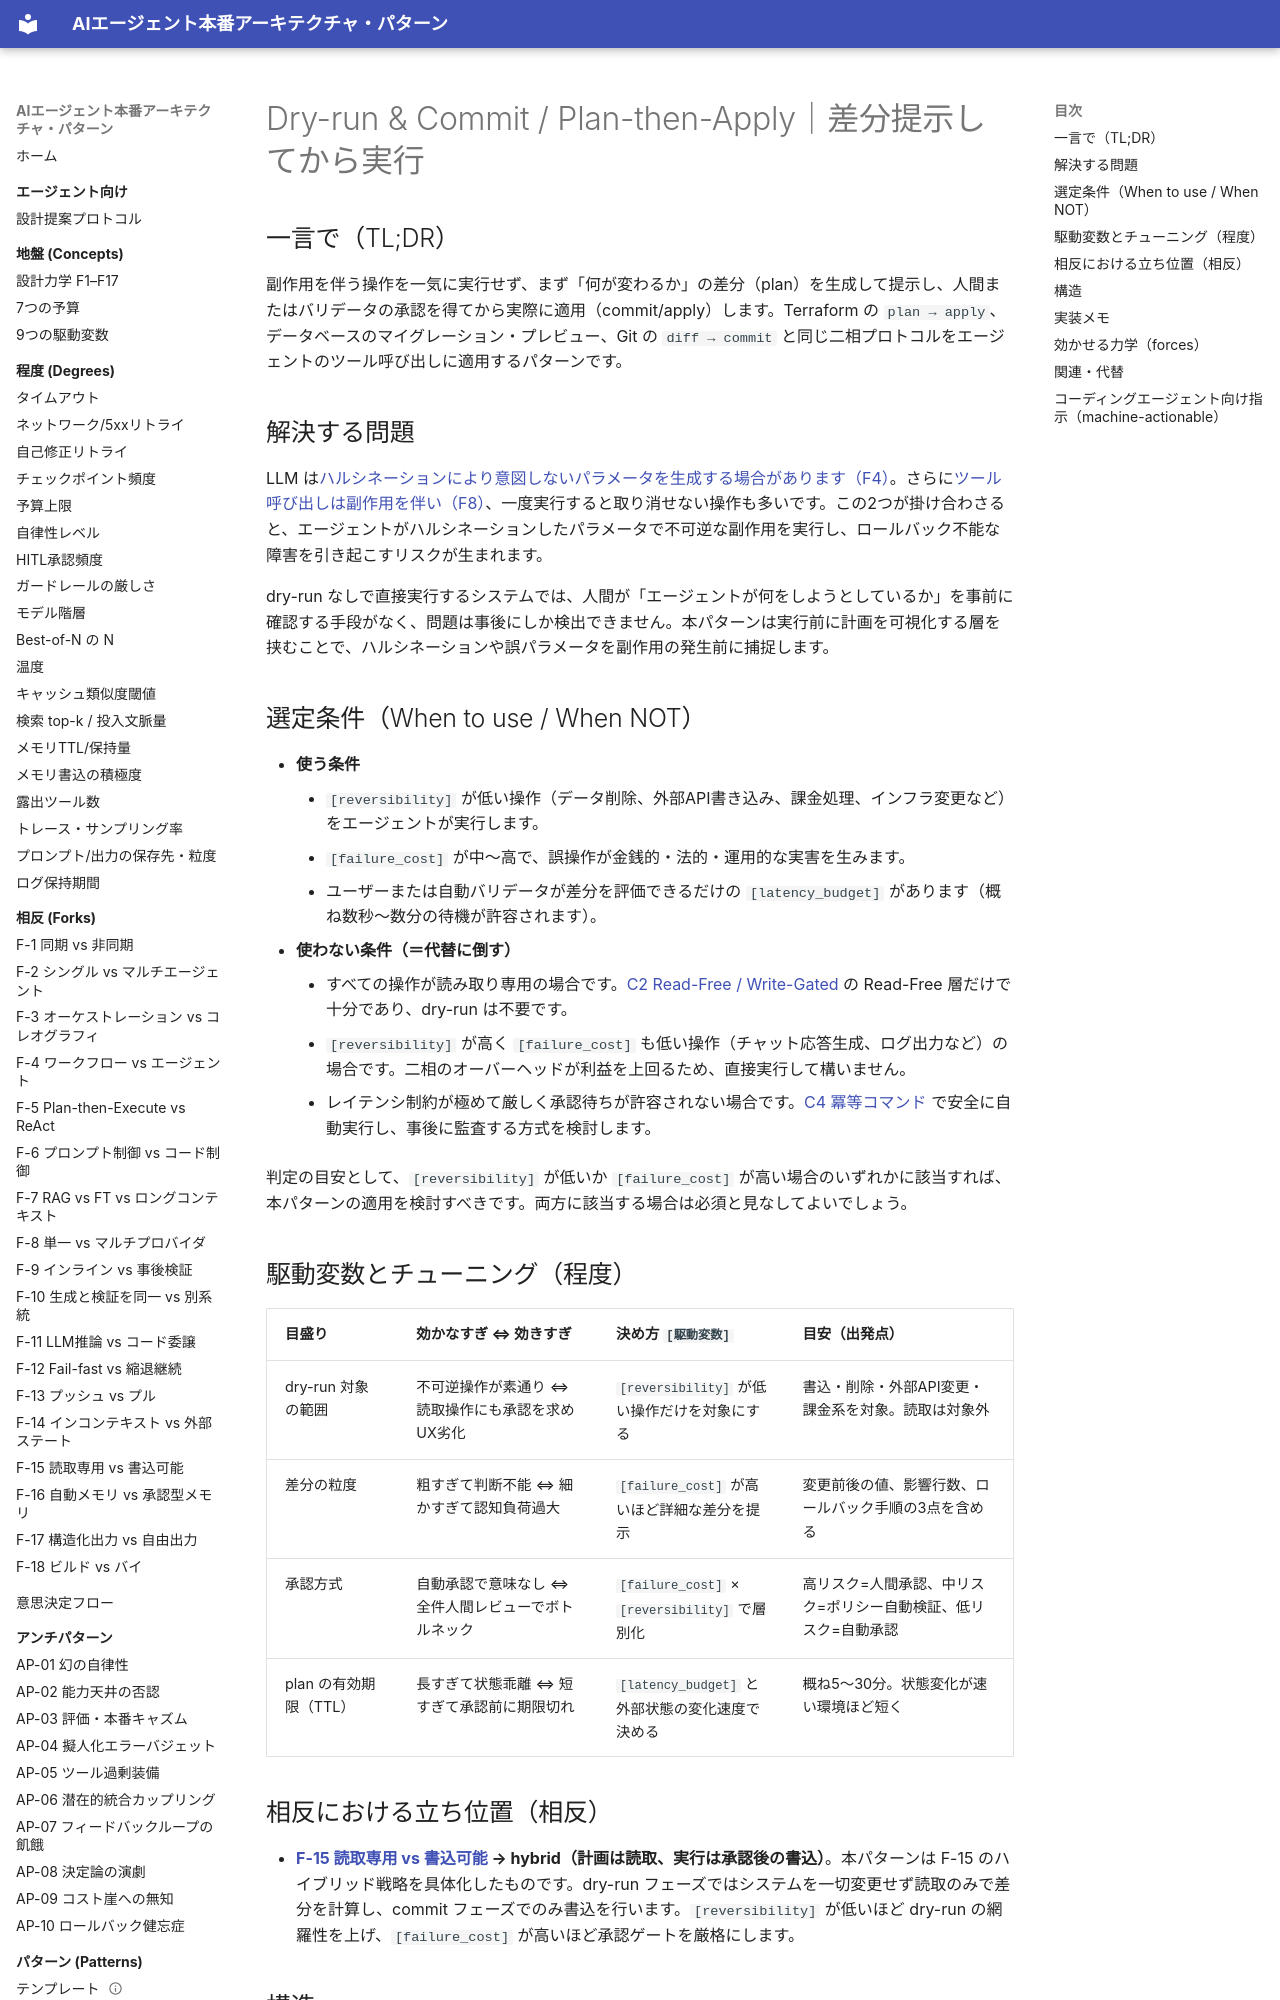

repository: shibuiwilliam/agent-reference-architectures · page: patterns/c-tools-security/c3-dry-run-commit/index.html · generator: mkdocs

---
id: C3
slug: c3-dry-run-commit
title: "Dry-run & Commit / Plan-then-Apply｜差分提示してから実行"
domain: c-tools-security
status: stable
layer: L5-pattern
summary: "副作用を伴う操作を「計画(dry-run)→差分提示→承認→実行(commit)」の二相で行い、不可逆な失敗を防ぐ。"
forces: [F4, F8]
driving_variables: [reversibility, failure_cost]
forks:
  - "F-15:hybrid"
related_patterns: [B1, C2, C4, E1, G2]
alternatives: []
tags: [tools, safety, dry-run, commit, two-phase]
---

# Dry-run & Commit / Plan-then-Apply｜差分提示してから実行

## 一言で（TL;DR）

副作用を伴う操作を一気に実行せず、まず「何が変わるか」の差分（plan）を生成して提示し、人間またはバリデータの承認を得てから実際に適用（commit/apply）します。Terraform の `plan → apply`、データベースのマイグレーション・プレビュー、Git の `diff → commit` と同じ二相プロトコルをエージェントのツール呼び出しに適用するパターンです。

## 解決する問題

LLM は[ハルシネーションにより意図しないパラメータを生成する場合があります（F4）](../../concepts/design-forces.md)。さらに[ツール呼び出しは副作用を伴い（F8）](../../concepts/design-forces.md)、一度実行すると取り消せない操作も多いです。この2つが掛け合わさると、エージェントがハルシネーションしたパラメータで不可逆な副作用を実行し、ロールバック不能な障害を引き起こすリスクが生まれます。

dry-run なしで直接実行するシステムでは、人間が「エージェントが何をしようとしているか」を事前に確認する手段がなく、問題は事後にしか検出できません。本パターンは実行前に計画を可視化する層を挟むことで、ハルシネーションや誤パラメータを副作用の発生前に捕捉します。

## 選定条件（When to use / When NOT）

- **使う条件**
    - `[reversibility]` が低い操作（データ削除、外部API書き込み、課金処理、インフラ変更など）をエージェントが実行します。
    - `[failure_cost]` が中〜高で、誤操作が金銭的・法的・運用的な実害を生みます。
    - ユーザーまたは自動バリデータが差分を評価できるだけの `[latency_budget]` があります（概ね数秒〜数分の待機が許容されます）。
- **使わない条件（＝代替に倒す）**
    - すべての操作が読み取り専用の場合です。[C2 Read-Free / Write-Gated](c2-read-free-write-gated.md) の Read-Free 層だけで十分であり、dry-run は不要です。
    - `[reversibility]` が高く `[failure_cost]` も低い操作（チャット応答生成、ログ出力など）の場合です。二相のオーバーヘッドが利益を上回るため、直接実行して構いません。
    - レイテンシ制約が極めて厳しく承認待ちが許容されない場合です。[C4 冪等コマンド](c4-idempotent-command-envelope.md) で安全に自動実行し、事後に監査する方式を検討します。

判定の目安として、`[reversibility]` が低いか `[failure_cost]` が高い場合のいずれかに該当すれば、本パターンの適用を検討すべきです。両方に該当する場合は必須と見なしてよいでしょう。

## 駆動変数とチューニング（程度）

| 目盛り | 効かなすぎ ⇔ 効きすぎ | 決め方 `[駆動変数]` | 目安（出発点） |
|---|---|---|---|
| dry-run 対象の範囲 | 不可逆操作が素通り ⇔ 読取操作にも承認を求めUX劣化 | `[reversibility]` が低い操作だけを対象にする | 書込・削除・外部API変更・課金系を対象。読取は対象外 |
| 差分の粒度 | 粗すぎて判断不能 ⇔ 細かすぎて認知負荷過大 | `[failure_cost]` が高いほど詳細な差分を提示 | 変更前後の値、影響行数、ロールバック手順の3点を含める |
| 承認方式 | 自動承認で意味なし ⇔ 全件人間レビューでボトルネック | `[failure_cost]` × `[reversibility]` で層別化 | 高リスク=人間承認、中リスク=ポリシー自動検証、低リスク=自動承認 |
| plan の有効期限（TTL） | 長すぎて状態乖離 ⇔ 短すぎて承認前に期限切れ | `[latency_budget]` と外部状態の変化速度で決める | 概ね5〜30分。状態変化が速い環境ほど短く |

## 相反における立ち位置（相反）

- **[F-15 読取専用 vs 書込可能](../../forks/index.md) → hybrid（計画は読取、実行は承認後の書込）**。本パターンは F-15 のハイブリッド戦略を具体化したものです。dry-run フェーズではシステムを一切変更せず読取のみで差分を計算し、commit フェーズでのみ書込を行います。`[reversibility]` が低いほど dry-run の網羅性を上げ、`[failure_cost]` が高いほど承認ゲートを厳格にします。
